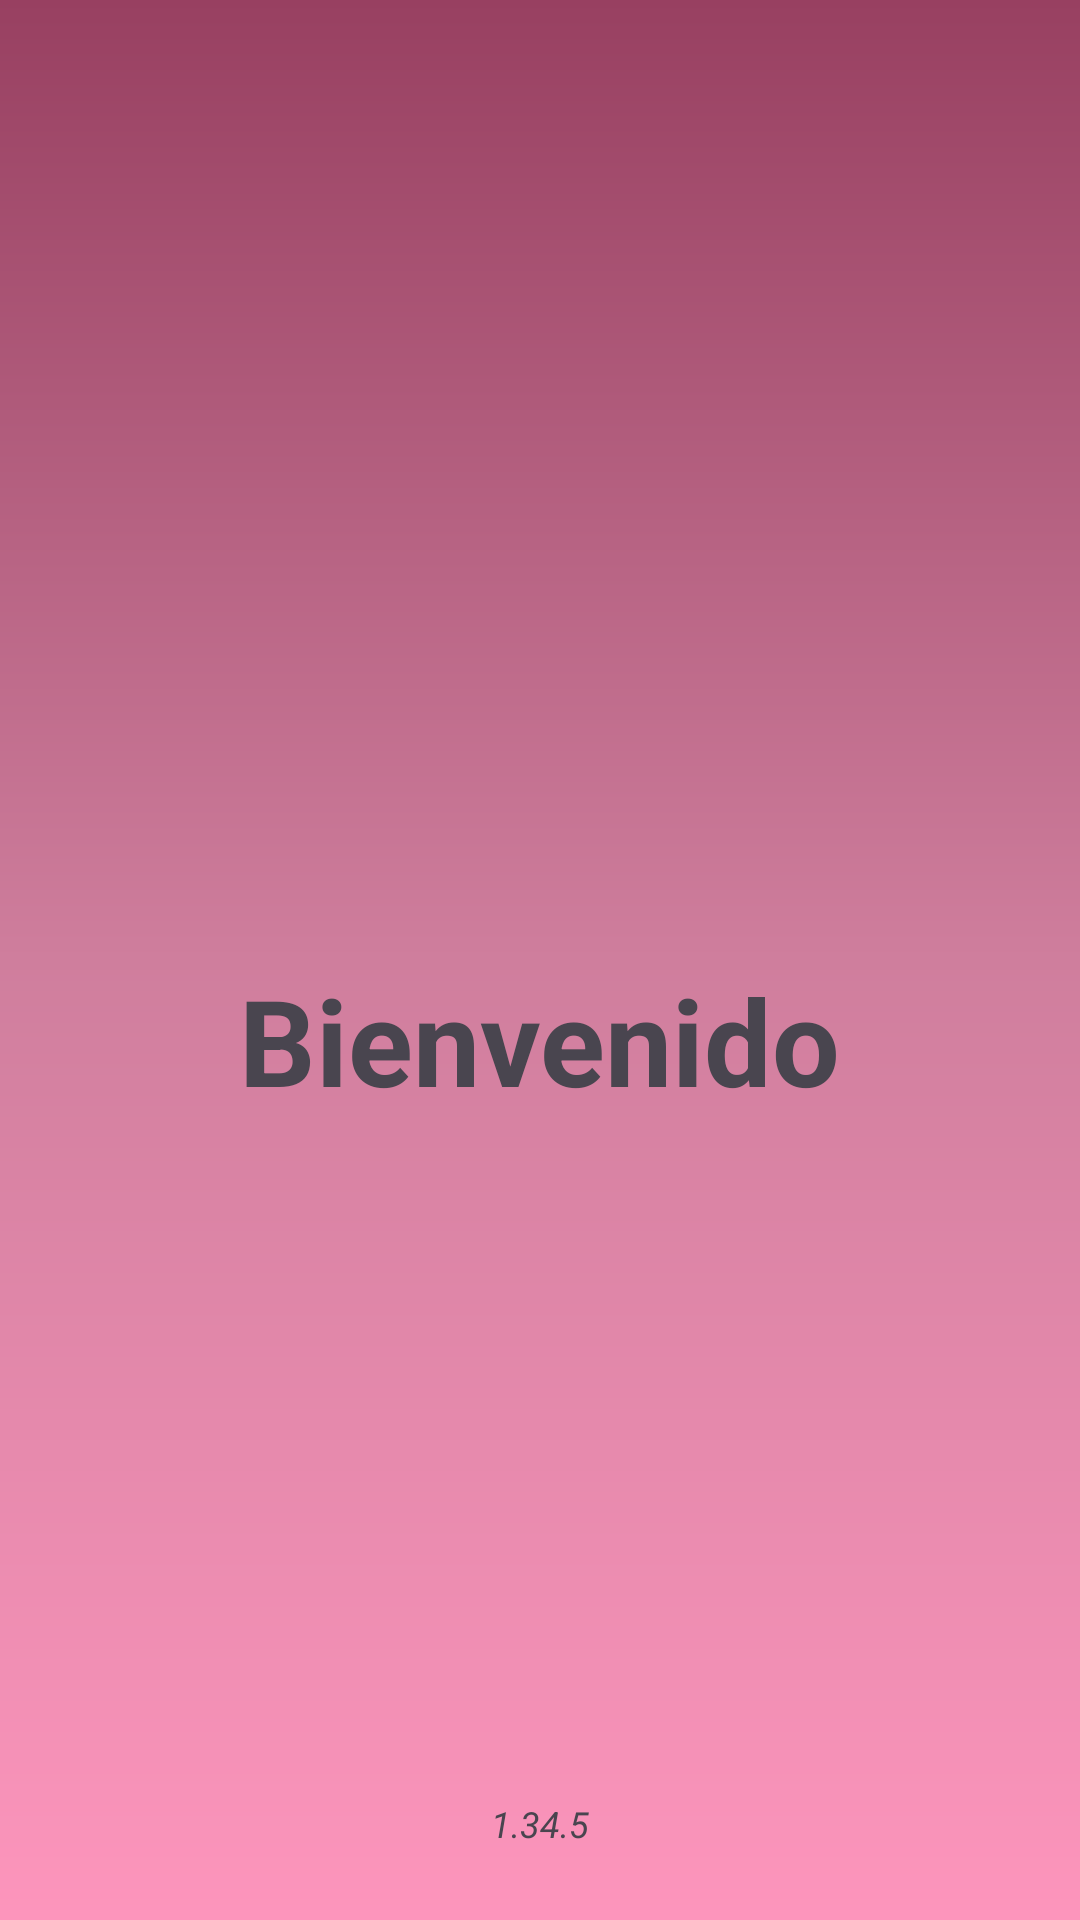

Write the Android layout XML for this screen, with the resource values it uses.
<!-- AndroidManifest.xml: application theme Theme.Practica_EC3 -->
<!-- res/layout/activity_splach_screen.xml -->
<?xml version="1.0" encoding="utf-8"?>
<androidx.constraintlayout.widget.ConstraintLayout xmlns:android="http://schemas.android.com/apk/res/android"
    xmlns:app="http://schemas.android.com/apk/res-auto"
    xmlns:tools="http://schemas.android.com/tools"
    android:layout_width="match_parent"
    android:layout_height="match_parent"
    android:background="@drawable/bg_splach"
    tools:context=".SplachScreenActivity">

    <androidx.constraintlayout.widget.Guideline
        android:id="@+id/guideline_medium_horizontal"
        android:layout_width="wrap_content"
        app:layout_constraintGuide_percent="0.5"
        android:orientation="horizontal"
        android:layout_height="wrap_content" />

    <ImageView
        android:layout_width="250dp"
        android:layout_height="250dp"
        android:src="@drawable/ic_cuponex_logo"
        app:layout_constraintBottom_toTopOf="@+id/guideline_medium_horizontal"
        app:layout_constraintEnd_toEndOf="parent"
        app:layout_constraintStart_toStartOf="parent"
        app:layout_constraintTop_toTopOf="parent"
        app:layout_constraintVertical_bias="0.75" />

    <TextView
        android:layout_width="wrap_content"
        android:layout_height="wrap_content"

        android:text="Bienvenido"

        android:textSize="40sp"
        android:textStyle="bold"
        app:layout_constraintEnd_toEndOf="parent"
        app:layout_constraintStart_toStartOf="parent"
        app:layout_constraintTop_toTopOf="@+id/guideline_medium_horizontal" />

    <TextView
        android:layout_width="wrap_content"
        android:layout_height="wrap_content"
        android:text="1.34.5"
        android:textSize="12sp"
        android:textStyle="italic"
        android:layout_marginBottom="24dp"
        app:layout_constraintBottom_toBottomOf="parent"
        app:layout_constraintEnd_toEndOf="parent"
        app:layout_constraintStart_toStartOf="parent" />

</androidx.constraintlayout.widget.ConstraintLayout>
<!-- resources referenced by this layout -->
<resources>
  <!-- drawable bg_splach (drawable) -->
  <?xml version="1.0" encoding="utf-8"?>
  <shape xmlns:android="http://schemas.android.com/apk/res/android">
  
      <gradient
              android:angle="90"
              android:endColor="#984061"
              android:centerColor="#CF7E9D"
              android:startColor="#FD95BC"
          />
  
  </shape>
  <style name="Theme.Practica_EC3" parent="Base.Theme.Practica_EC3" />
  <style name="Base.Theme.Practica_EC3" parent="Theme.Material3.DayNight.NoActionBar">
          
  
      </style>
</resources>
